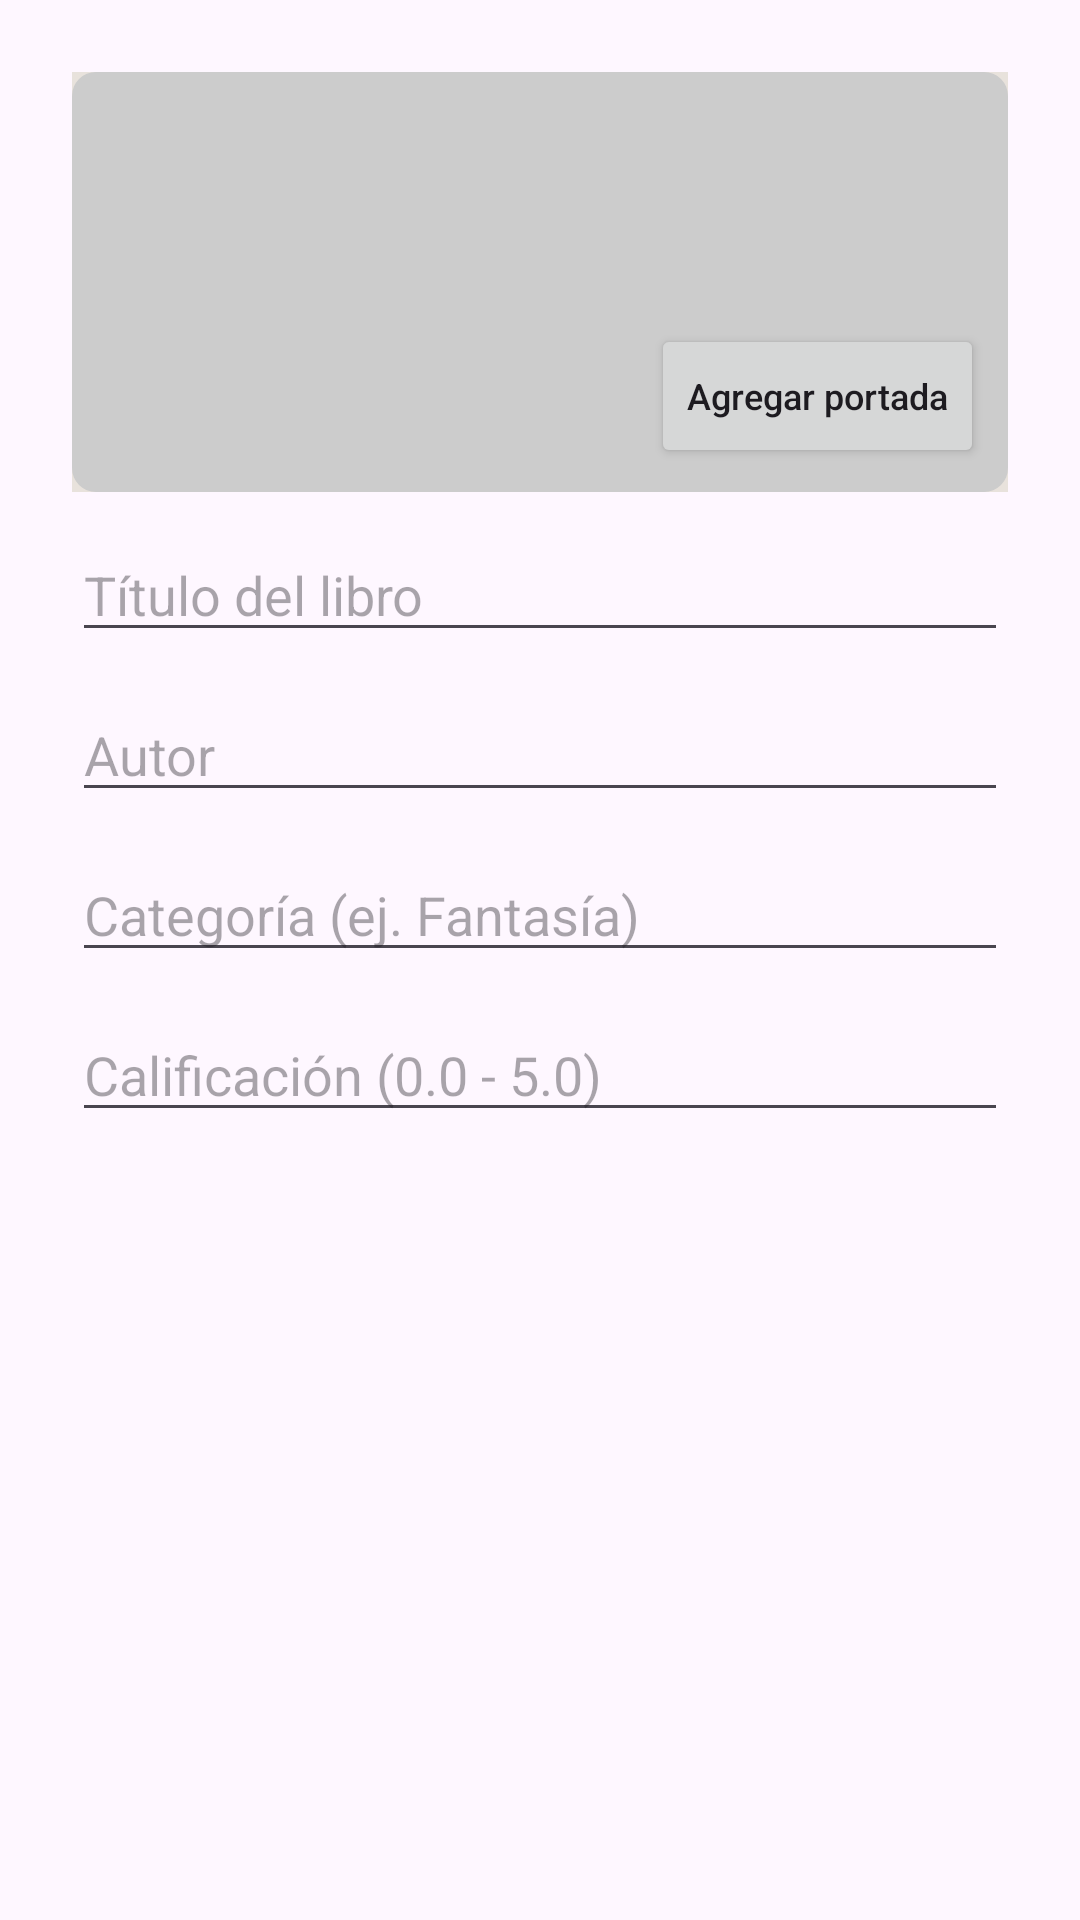

This screen was rendered from an Android layout file. Write that file and the resources it references.
<!-- AndroidManifest.xml: application theme Theme.Booksy -->
<!-- res/layout/agregarlibro.xml -->
<?xml version="1.0" encoding="utf-8"?>
<LinearLayout xmlns:android="http://schemas.android.com/apk/res/android"
    android:layout_width="match_parent"
    android:layout_height="wrap_content"
    android:orientation="vertical"
    android:padding="24dp">

    <FrameLayout
        android:layout_width="match_parent"
        android:layout_height="140dp"
        android:layout_marginBottom="12dp">

        <ImageView
            android:id="@+id/ivPortadaPreview"
            android:layout_width="match_parent"
            android:layout_height="match_parent"
            android:scaleType="centerCrop"
            android:background="#E8E2DC"
            android:src="@drawable/portada_destacado"
            android:contentDescription="Portada del libro" />

        <Button
            android:id="@+id/btnSeleccionarPortada"
            android:layout_width="wrap_content"
            android:layout_height="wrap_content"
            android:layout_gravity="bottom|end"
            android:layout_margin="8dp"
            android:text="Agregar portada"
            android:textAllCaps="false"
            android:textSize="12sp" />
    </FrameLayout>

    <EditText
        android:id="@+id/etTitulo"
        android:layout_width="match_parent"
        android:layout_height="wrap_content"
        android:hint="Título del libro"
        android:inputType="text"
        android:layout_marginBottom="12dp" />

    <EditText
        android:id="@+id/etAutor"
        android:layout_width="match_parent"
        android:layout_height="wrap_content"
        android:hint="Autor"
        android:inputType="text"
        android:layout_marginBottom="12dp" />

    <EditText
        android:id="@+id/etCategoria"
        android:layout_width="match_parent"
        android:layout_height="wrap_content"
        android:hint="Categoría (ej. Fantasía)"
        android:inputType="text"
        android:layout_marginBottom="12dp" />

    <EditText
        android:id="@+id/etCalificacion"
        android:layout_width="match_parent"
        android:layout_height="wrap_content"
        android:hint="Calificación (0.0 - 5.0)"
        android:inputType="numberDecimal" />

</LinearLayout>
<!-- resources referenced by this layout -->
<resources>
  <!-- drawable portada_destacado (drawable) -->
  <shape xmlns:android="http://schemas.android.com/apk/res/android" android:shape="rectangle"><solid android:color="#CCCCCC"/><corners android:radius="8dp"/></shape>
  <style name="Theme.Booksy" parent="Base.Theme.Booksy" />
  <style name="Base.Theme.Booksy" parent="Theme.Material3.DayNight.NoActionBar">
          <item name="appBackgroundColor">@color/fondo</item>
          <item name="appTextColor">@color/letras</item>
          <item name="appPrimaryColor">@color/exterior_oscuro</item>
          <item name="appAccentColor">@color/teal_medio</item>
          <item name="appCardBgColor">@color/circulo_gris</item>
      </style>
  <color name="fondo">#F2EBE1</color>
  <color name="letras">#082F37</color>
  <color name="exterior_oscuro">#135A58</color>
  <color name="teal_medio">#0E797C</color>
  <color name="circulo_gris">#D4CCBF</color>
</resources>
